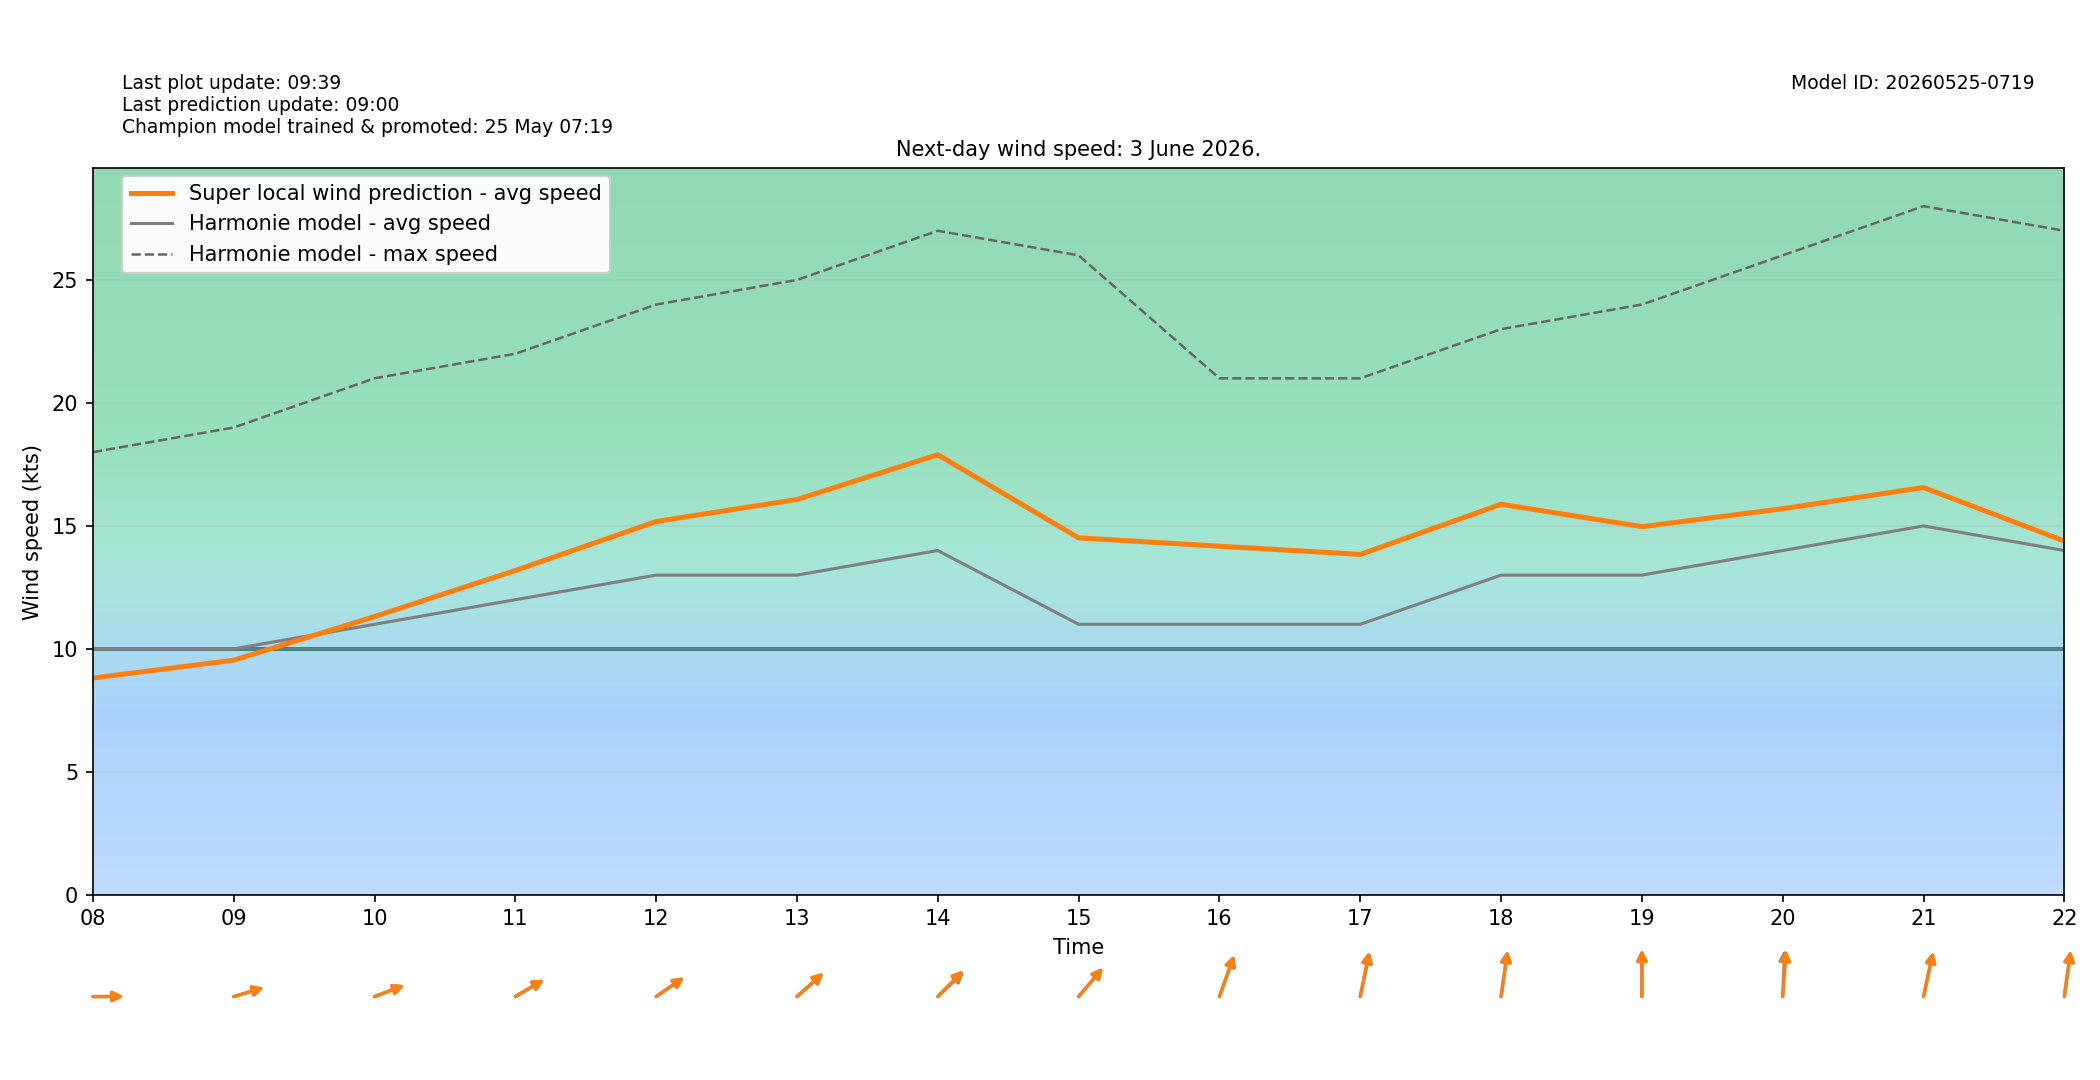

Source data for this figure (header and first rows):
target_time_utc, target_time_local, hour_utc, hour_local, forecast_wind_speed, forecast_wind_min, forecast_wind_max, lstm_pred_wind_speed, delta_speed_lstm_minus_forecast, forecast_wind_dir_deg, lstm_pred_wind_dir_deg, delta_dir_lstm_minus_forecast
2026-06-02T22:00:00Z, 2026-06-03T00:00:00+0200, 22, 00, 10.0, 10.0, 18.0, 8.053, -1.947, 234.0, 235.2, 1.242
2026-06-02T23:00:00Z, 2026-06-03T01:00:00+0200, 23, 01, 8.0, 8.0, 18.0, 6.197, -1.803, 236.0, 237, 1.015
2026-06-03T00:00:00Z, 2026-06-03T02:00:00+0200, 00, 02, 11.0, 11.0, 19.0, 8.804, -2.196, 238.0, 239.8, 1.843
2026-06-03T01:00:00Z, 2026-06-03T03:00:00+0200, 01, 03, 9.0, 9.0, 19.0, 7.019, -1.981, 247.0, 247.8, 0.7992
2026-06-03T02:00:00Z, 2026-06-03T04:00:00+0200, 02, 04, 12.0, 12.0, 21.0, 9.756, -2.244, 262.0, 262.6, 0.6475
2026-06-03T03:00:00Z, 2026-06-03T05:00:00+0200, 03, 05, 12.0, 12.0, 24.0, 9.866, -2.134, 279.0, 277.8, -1.182
2026-06-03T04:00:00Z, 2026-06-03T06:00:00+0200, 04, 06, 10.0, 10.0, 21.0, 8.238, -1.762, 275.0, 275.2, 0.1587
2026-06-03T05:00:00Z, 2026-06-03T07:00:00+0200, 05, 07, 9.0, 9.0, 18.0, 7.513, -1.487, 272.0, 273.9, 1.89
2026-06-03T06:00:00Z, 2026-06-03T08:00:00+0200, 06, 08, 10.0, 10.0, 18.0, 8.815, -1.185, 270.0, 269.8, -0.2317
2026-06-03T07:00:00Z, 2026-06-03T09:00:00+0200, 07, 09, 10.0, 10.0, 19.0, 9.539, -0.4608, 259.0, 259, 0.01755
2026-06-03T08:00:00Z, 2026-06-03T10:00:00+0200, 08, 10, 11.0, 11.0, 21.0, 11.31, 0.314, 256.0, 256.3, 0.2918
2026-06-03T09:00:00Z, 2026-06-03T11:00:00+0200, 09, 11, 12.0, 12.0, 22.0, 13.19, 1.188, 249.0, 248.6, -0.3867
2026-06-03T10:00:00Z, 2026-06-03T12:00:00+0200, 10, 12, 13.0, 13.0, 24.0, 15.18, 2.178, 246.0, 245.6, -0.3701
2026-06-03T11:00:00Z, 2026-06-03T13:00:00+0200, 11, 13, 13.0, 13.0, 25.0, 16.07, 3.074, 240.0, 239.3, -0.7189
2026-06-03T12:00:00Z, 2026-06-03T14:00:00+0200, 12, 14, 14.0, 14.0, 27.0, 17.89, 3.894, 238.0, 236, -1.971
2026-06-03T13:00:00Z, 2026-06-03T15:00:00+0200, 13, 15, 11.0, 11.0, 26.0, 14.51, 3.514, 232.0, 232.5, 0.5086
2026-06-03T14:00:00Z, 2026-06-03T16:00:00+0200, 14, 16, 11.0, 11.0, 21.0, 14.17, 3.175, 209.0, 208.2, -0.7921
2026-06-03T15:00:00Z, 2026-06-03T17:00:00+0200, 15, 17, 11.0, 11.0, 21.0, 13.84, 2.842, 198.0, 196.7, -1.277
2026-06-03T16:00:00Z, 2026-06-03T18:00:00+0200, 16, 18, 13.0, 13.0, 23.0, 15.88, 2.88, 192.0, 192.9, 0.9036
2026-06-03T17:00:00Z, 2026-06-03T19:00:00+0200, 17, 19, 13.0, 13.0, 24.0, 14.97, 1.97, 180.0, 179.9, -0.07201
2026-06-03T18:00:00Z, 2026-06-03T20:00:00+0200, 18, 20, 14.0, 14.0, 26.0, 15.7, 1.699, 184.0, 186.8, 2.787
2026-06-03T19:00:00Z, 2026-06-03T21:00:00+0200, 19, 21, 15.0, 15.0, 28.0, 16.56, 1.562, 198.0, 198.3, 0.3407
2026-06-03T20:00:00Z, 2026-06-03T22:00:00+0200, 20, 22, 14.0, 14.0, 27.0, 14.38, 0.3849, 192.0, 191.9, -0.1051
2026-06-03T21:00:00Z, 2026-06-03T23:00:00+0200, 21, 23, 14.0, 14.0, 27.0, 13.89, -0.1089, 203.0, 204.7, 1.682
